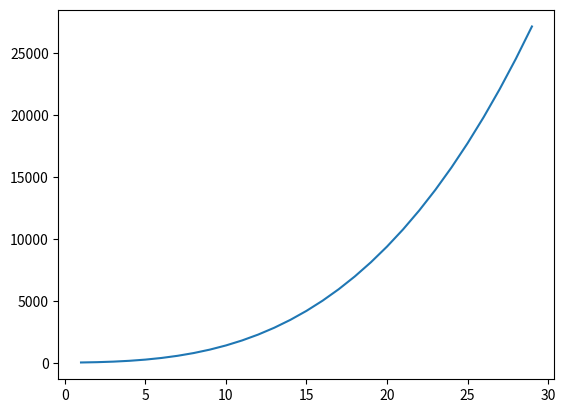

Recreate this plot in Python.
import matplotlib.pyplot as plt
import matplotlib as mlt
import numpy as np
def f(x):
    return x**3 + 3*x**2 + 9*x + 7
x = np.arange(1,30,1)
y = f(x)
plt.plot(x,y)
plt.show()
